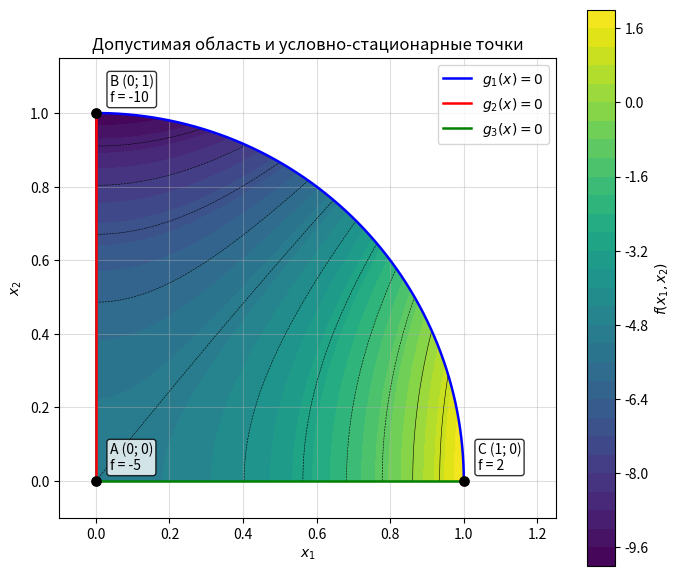

Recreate this plot in Python.
import numpy as np
import matplotlib.pyplot as plt

TOL = 1e-9


# ---------- Задача ----------
def f(x1, x2):
    return (x1**2 + 3) ** 2 - (x2**2 + 2) ** 2 - 10


def grad_f(x):
    x1, x2 = x
    return np.array([4 * x1**3 + 12 * x1, -4 * x2**3 - 8 * x2])


def g(x):
    x1, x2 = x
    return np.array([x1**2 + x2**2 - 1, -x1, -x2])


def grad_g(x):
    x1, x2 = x
    return np.array([[2 * x1, 2 * x2],   # grad g1
                     [-1.0, 0.0],        # grad g2
                     [0.0, -1.0]])       # grad g3


def hessian_L(x, lam):
    """Матрица Гессе функции Лагранжа L = f + sum(lam_j * g_j) при lam0 = 1."""
    x1, x2 = x
    return np.array([[12 * x1**2 + 12 + 2 * lam[0], 0.0],
                     [0.0, -12 * x2**2 - 8 + 2 * lam[0]]])


points = {
    "A": np.array([0.0, 0.0]),
    "B": np.array([0.0, 1.0]),
    "C": np.array([1.0, 0.0]),
}


def multipliers(x):
    gx = g(x)
    active = np.abs(gx) < TOL
    lam = np.zeros(3)
    if active.any():
        J = grad_g(x)[active]                  
        sol, *_ = np.linalg.lstsq(J.T, -grad_f(x), rcond=None)
        lam[active] = sol
    return lam, active


def second_order(x, lam, active):
    H = hessian_L(x, lam)
    J = grad_g(x)
    angles = np.linspace(0, 2 * np.pi, 720, endpoint=False)
    values = []
    for t in angles:
        dx = np.array([np.cos(t), np.sin(t)])
        ok = True
        for j in range(3):
            if not active[j]:
                continue
            dgj = J[j] @ dx
            if abs(lam[j]) > TOL:                 
                ok &= abs(dgj) < TOL
            else:                                 
                ok &= dgj <= TOL
        if ok:
            values.append(dx @ H @ dx)
    return np.array(values)


print("Условно-стационарные точки:")
for name, x in points.items():
    lam, active = multipliers(x)
    resid = np.linalg.norm(grad_f(x) + grad_g(x).T @ lam)
    feasible = np.all(g(x) <= TOL)
    compl = np.max(np.abs(lam * g(x)))
    print(f"{name} = ({x[0]:.0f}; {x[1]:.0f}):  f = {f(*x):.4f},  "
          f"lambda = ({lam[0]:.4f}; {lam[1]:.4f}; {lam[2]:.4f}),  "
          f"допустима: {feasible},  |grad L| = {resid:.1e},  "
          f"max|lam*g| = {compl:.1e}")

print("\nУсловия второго порядка (d^2 L на допустимых dx):")
for name, x in points.items():
    lam, active = multipliers(x)
    d2 = second_order(x, lam, active)
    lo, hi = d2.min(), d2.max()
    if lo > TOL:
        verdict = "условный локальный минимум"
    elif hi < -TOL:
        verdict = "условный локальный максимум"
    else:
        verdict = "достаточные условия не выполняются; экстремума нет"
    print(f"{name}: d2L принимает значения от {lo:.2f} до {hi:.2f}  ->  {verdict}")

# ---------- Проверка перебором по сетке ----------
n = 2001
x1, x2 = np.meshgrid(np.linspace(0, 1, n), np.linspace(0, 1, n))
inside = x1**2 + x2**2 <= 1 + 1e-12
F = np.where(inside, f(x1, x2), np.nan)
i_min = np.nanargmin(F)
i_max = np.nanargmax(F)
print("\nПроверка перебором по сетке:")
print(f"min f = {F.flat[i_min]:.4f} в точке ({x1.flat[i_min]:.3f}; {x2.flat[i_min]:.3f})")
print(f"max f = {F.flat[i_max]:.4f} в точке ({x1.flat[i_max]:.3f}; {x2.flat[i_max]:.3f})")

# ---------- Рисунок ----------
fig, ax = plt.subplots(figsize=(7, 6))
cs = ax.contourf(x1, x2, F, levels=30)
ax.contour(x1, x2, F, levels=12, colors="k", linewidths=0.4)
fig.colorbar(cs, label=r"$f(x_1, x_2)$")

t = np.linspace(0, np.pi / 2, 400)
ax.plot(np.cos(t), np.sin(t), "b", lw=1.8, label=r"$g_1(x)=0$")
ax.plot([0, 0], [0, 1], "r", lw=1.8, label=r"$g_2(x)=0$")
ax.plot([0, 1], [0, 0], "g", lw=1.8, label=r"$g_3(x)=0$")

for name, x in points.items():
    ax.scatter(*x, c="k", s=45, zorder=5)
    ax.annotate(f"{name} ({x[0]:.0f}; {x[1]:.0f})\nf = {f(*x):.0f}", x,
                xytext=(10, 8), textcoords="offset points", fontsize=10,
                bbox=dict(boxstyle="round,pad=0.2", fc="white", alpha=0.8))

ax.set_xlabel(r"$x_1$")
ax.set_ylabel(r"$x_2$")
ax.set_title("Допустимая область и условно-стационарные точки")
ax.set_xlim(-0.1, 1.25)
ax.set_ylim(-0.1, 1.15)
ax.set_aspect("equal")
ax.grid(True, alpha=0.4)
ax.legend(loc="upper right")
fig.tight_layout()
fig.savefig("result_2_2.png", dpi=200)
print("\nРисунок сохранён: result_2_2.png")
